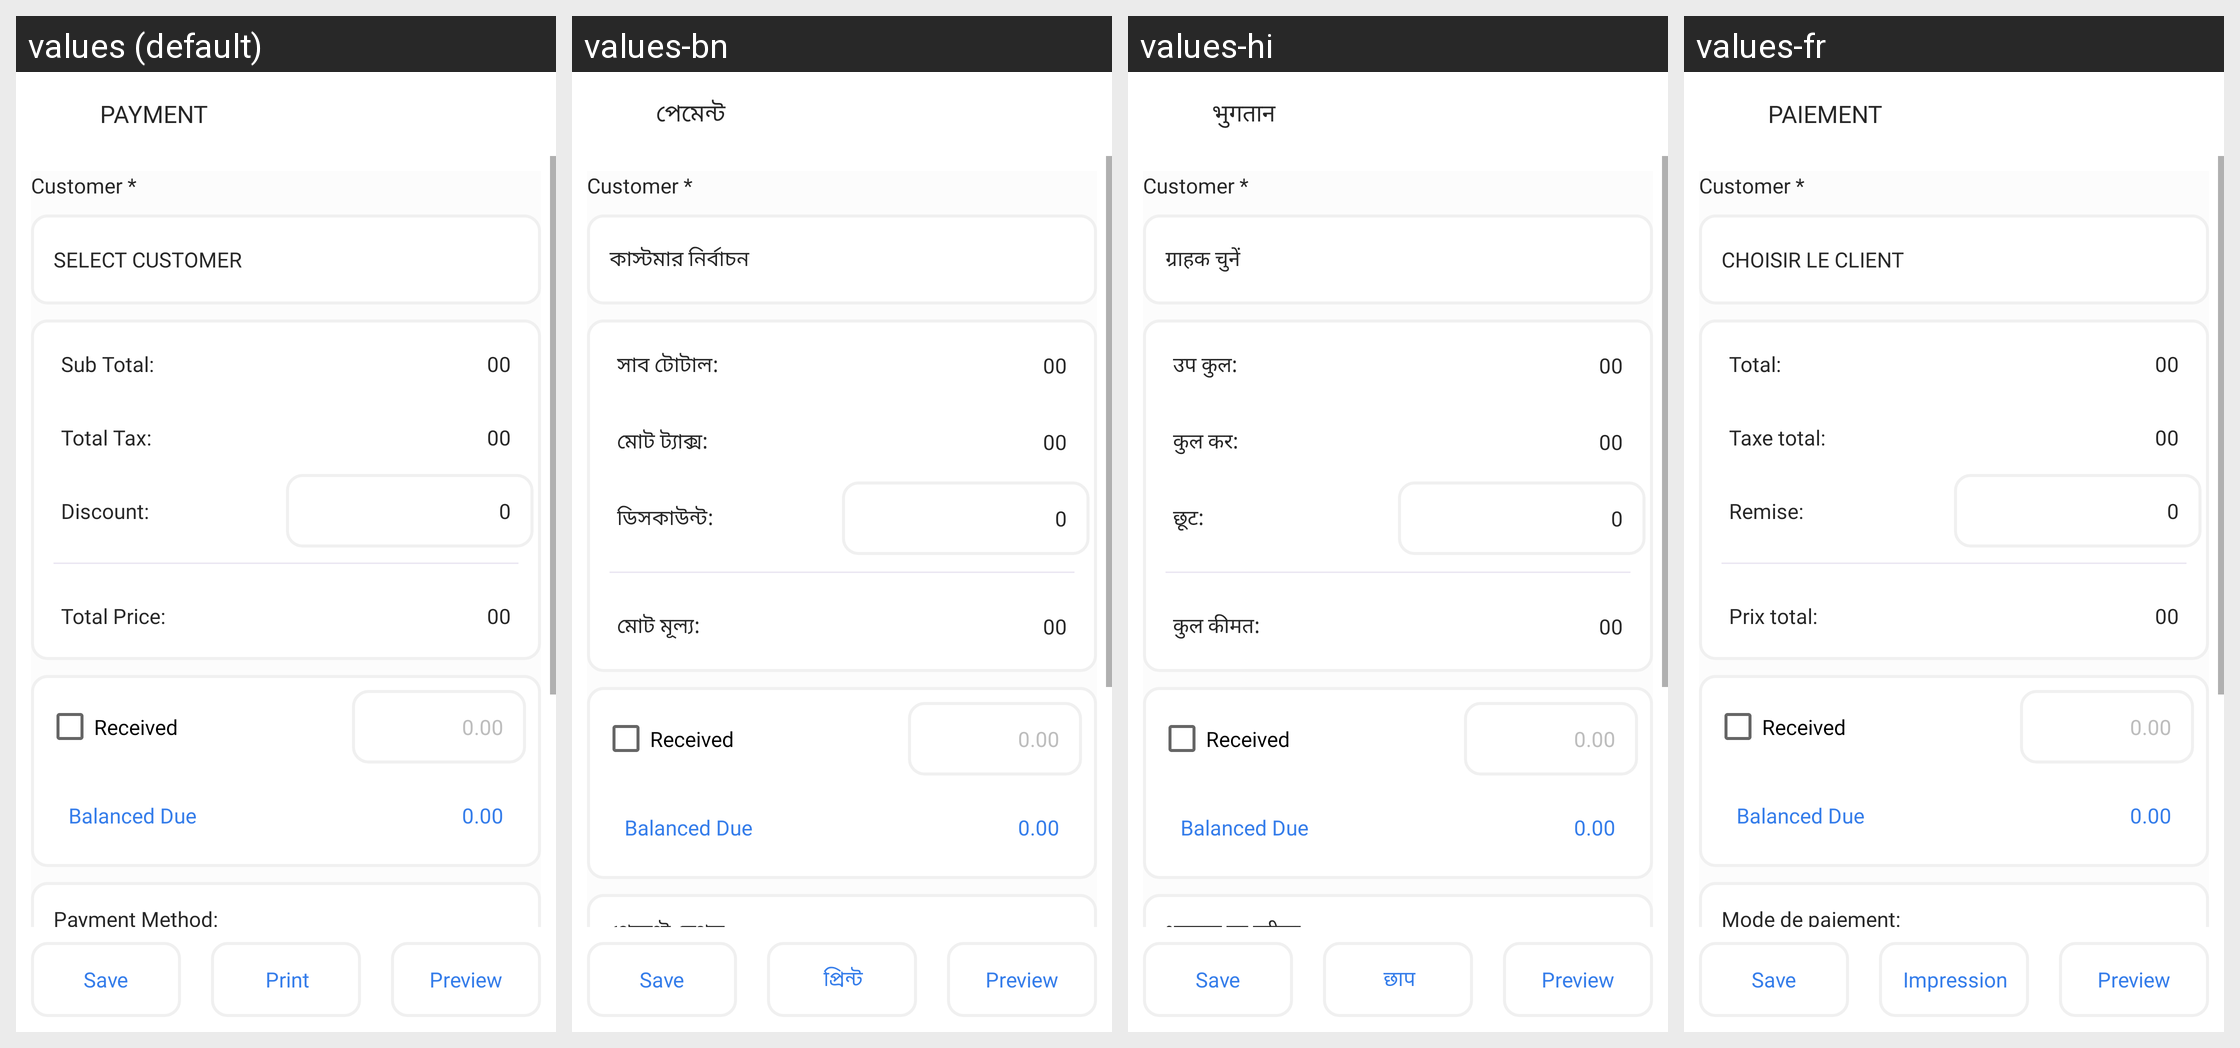

This grid shows one Android layout under several languages. Give, for every string resource on the screen, its name, the default text and each shown locale's text.
Android screen res/layout/activity_payment.xml rendered under 4 locales, left to right: values (default), values-bn, values-hi, values-fr. Device: Nexus 5 (rendered at 1080×1920; each locale shown at half size, 540×960, under a caption strip naming it); theme AppTheme.
Other locales in the repository, not shown: values-es.
Strings drawn on this screen, with the default value and each locale's value (text and hints the layout hard-codes, and strings that could not be matched under every locale, appear in the picture but are not listed):

payment
  values: PAYMENT
  values-bn: পেমেন্ট
  values-hi: भुगतान
  values-fr: PAIEMENT

select_customer
  values: SELECT CUSTOMER
  values-bn: কাস্টমার নির্বাচন
  values-hi: ग्राहक चुनें
  values-fr: CHOISIR LE CLIENT

sub_total
  values: Sub Total:
  values-bn: সাব টোটাল:
  values-hi: उप कुल:
  values-fr: Total:

total_tax
  values: Total Tax:
  values-bn: মোট ট্যাক্স:
  values-hi: कुल कर:
  values-fr: Taxe total:

discount
  values: Discount:
  values-bn: ডিসকাউন্ট:
  values-hi: छूट:
  values-fr: Remise:

total_price
  values: Total Price:
  values-bn: মোট মূল্য:
  values-hi: कुल कीमत:
  values-fr: Prix ​​total:

received
  values: Received
  values-bn: Received  [not translated; the default value is used]
  values-hi: Received  [not translated; the default value is used]
  values-fr: Received  [not translated; the default value is used]

balanced_due
  values: Balanced Due
  values-bn: Balanced Due  [not translated; the default value is used]
  values-hi: Balanced Due  [not translated; the default value is used]
  values-fr: Balanced Due  [not translated; the default value is used]

payment_method
  values: Payment Method:
  values-bn: পেমেণ্ট মেথড:
  values-hi: भुगतान का तरीका:
  values-fr: Mode de paiement:

save_small
  values: Save
  values-bn: Save  [not translated; the default value is used]
  values-hi: Save  [not translated; the default value is used]
  values-fr: Save  [not translated; the default value is used]

print
  values: Print
  values-bn: প্রিন্ট
  values-hi: छाप
  values-fr: Impression

preview_smal
  values: Preview
  values-bn: Preview  [not translated; the default value is used]
  values-hi: Preview  [not translated; the default value is used]
  values-fr: Preview  [not translated; the default value is used]
